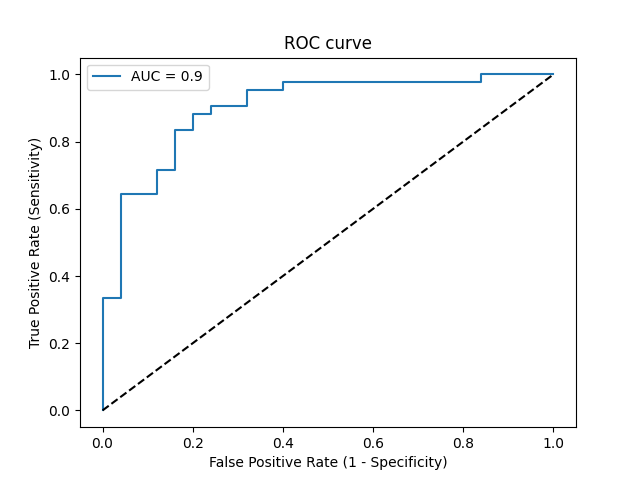

Data behind this chart, as committed beside it:
Threshold, Sensitivity, Specificity, NPV, PPV
inf, 0.0, 1.0, 0.3731, 0
1, 0.02381, 1.0, 0.3788, 1.0
0.9681, 0.3333, 1.0, 0.4717, 1.0
0.9405, 0.3333, 0.96, 0.4615, 0.9333
0.7918, 0.6429, 0.96, 0.6154, 0.9643
0.768, 0.6429, 0.88, 0.5946, 0.9
0.7038, 0.7143, 0.88, 0.6471, 0.9091
0.6924, 0.7143, 0.84, 0.6364, 0.8824
0.637, 0.8333, 0.84, 0.75, 0.8974
0.6298, 0.8333, 0.8, 0.7407, 0.875
0.6229, 0.881, 0.8, 0.8, 0.881
0.6189, 0.881, 0.76, 0.7917, 0.8605
0.6185, 0.9048, 0.76, 0.8261, 0.8636
0.6018, 0.9048, 0.68, 0.8095, 0.8261
0.5733, 0.9524, 0.68, 0.8947, 0.8333
0.5507, 0.9524, 0.6, 0.8824, 0.8
0.5503, 0.9762, 0.6, 0.9375, 0.8039
0.5032, 0.9762, 0.16, 0.8, 0.6613
0.4938, 1.0, 0.16, 1.0, 0.6667
0.3457, 1.0, 0.0, 0, 0.6269
